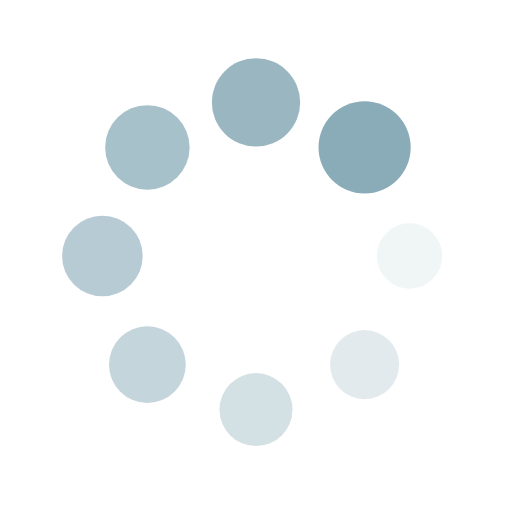
t = 0.00 s
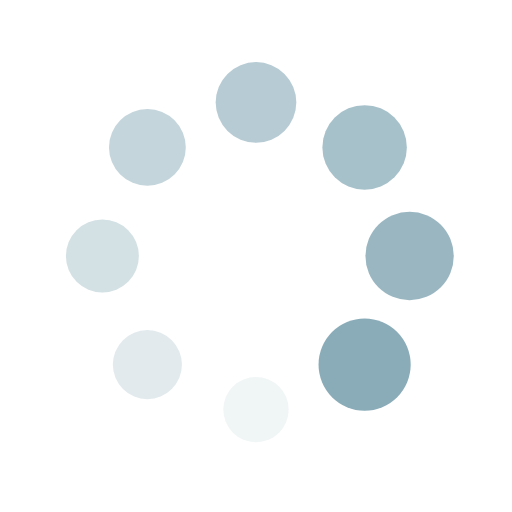
t = 0.25 s
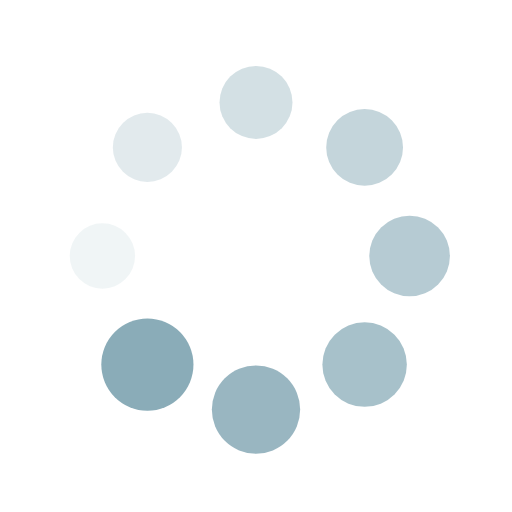
t = 0.50 s
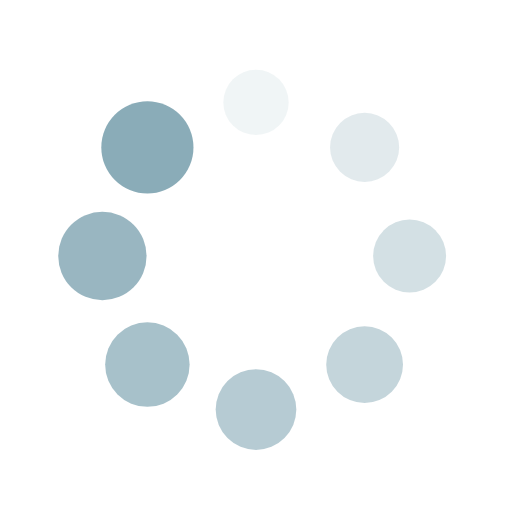
t = 0.75 s

The animated SVG that drew these frames (rendered in a browser with its animation timeline set to each time). Animation: 16 SMIL elements (animate=8,animateTransform=8); one cycle of 1.00 s, repeats indefinitely.

<?xml version="1.0" encoding="utf-8"?>
<svg xmlns="http://www.w3.org/2000/svg" xmlns:xlink="http://www.w3.org/1999/xlink" style="margin: auto; background: none; display: block; shape-rendering: auto;" width="200px" height="200px" viewBox="0 0 100 100" preserveAspectRatio="xMidYMid">
<g transform="translate(80,50)">
<g transform="rotate(0)">
<circle cx="0" cy="0" r="6" fill="#8aacb8" fill-opacity="1" transform="scale(1.21293 1.21293)">
  <animateTransform attributeName="transform" type="scale" begin="-0.875s" values="1.5 1.5;1 1" keyTimes="0;1" dur="1s" repeatCount="indefinite"></animateTransform>
  <animate attributeName="fill-opacity" keyTimes="0;1" dur="1s" repeatCount="indefinite" values="1;0" begin="-0.875s"></animate>
</circle>
</g>
</g><g transform="translate(71.21320343559643,71.21320343559643)">
<g transform="rotate(45)">
<circle cx="0" cy="0" r="6" fill="#8aacb8" fill-opacity="0.875" transform="scale(1.27543 1.27543)">
  <animateTransform attributeName="transform" type="scale" begin="-0.75s" values="1.5 1.5;1 1" keyTimes="0;1" dur="1s" repeatCount="indefinite"></animateTransform>
  <animate attributeName="fill-opacity" keyTimes="0;1" dur="1s" repeatCount="indefinite" values="1;0" begin="-0.75s"></animate>
</circle>
</g>
</g><g transform="translate(50,80)">
<g transform="rotate(90)">
<circle cx="0" cy="0" r="6" fill="#8aacb8" fill-opacity="0.75" transform="scale(1.33793 1.33793)">
  <animateTransform attributeName="transform" type="scale" begin="-0.625s" values="1.5 1.5;1 1" keyTimes="0;1" dur="1s" repeatCount="indefinite"></animateTransform>
  <animate attributeName="fill-opacity" keyTimes="0;1" dur="1s" repeatCount="indefinite" values="1;0" begin="-0.625s"></animate>
</circle>
</g>
</g><g transform="translate(28.786796564403577,71.21320343559643)">
<g transform="rotate(135)">
<circle cx="0" cy="0" r="6" fill="#8aacb8" fill-opacity="0.625" transform="scale(1.40043 1.40043)">
  <animateTransform attributeName="transform" type="scale" begin="-0.5s" values="1.5 1.5;1 1" keyTimes="0;1" dur="1s" repeatCount="indefinite"></animateTransform>
  <animate attributeName="fill-opacity" keyTimes="0;1" dur="1s" repeatCount="indefinite" values="1;0" begin="-0.5s"></animate>
</circle>
</g>
</g><g transform="translate(20,50.00000000000001)">
<g transform="rotate(180)">
<circle cx="0" cy="0" r="6" fill="#8aacb8" fill-opacity="0.5" transform="scale(1.46293 1.46293)">
  <animateTransform attributeName="transform" type="scale" begin="-0.375s" values="1.5 1.5;1 1" keyTimes="0;1" dur="1s" repeatCount="indefinite"></animateTransform>
  <animate attributeName="fill-opacity" keyTimes="0;1" dur="1s" repeatCount="indefinite" values="1;0" begin="-0.375s"></animate>
</circle>
</g>
</g><g transform="translate(28.78679656440357,28.786796564403577)">
<g transform="rotate(225)">
<circle cx="0" cy="0" r="6" fill="#8aacb8" fill-opacity="0.375" transform="scale(1.02543 1.02543)">
  <animateTransform attributeName="transform" type="scale" begin="-0.25s" values="1.5 1.5;1 1" keyTimes="0;1" dur="1s" repeatCount="indefinite"></animateTransform>
  <animate attributeName="fill-opacity" keyTimes="0;1" dur="1s" repeatCount="indefinite" values="1;0" begin="-0.25s"></animate>
</circle>
</g>
</g><g transform="translate(49.99999999999999,20)">
<g transform="rotate(270)">
<circle cx="0" cy="0" r="6" fill="#8aacb8" fill-opacity="0.25" transform="scale(1.08793 1.08793)">
  <animateTransform attributeName="transform" type="scale" begin="-0.125s" values="1.5 1.5;1 1" keyTimes="0;1" dur="1s" repeatCount="indefinite"></animateTransform>
  <animate attributeName="fill-opacity" keyTimes="0;1" dur="1s" repeatCount="indefinite" values="1;0" begin="-0.125s"></animate>
</circle>
</g>
</g><g transform="translate(71.21320343559643,28.78679656440357)">
<g transform="rotate(315)">
<circle cx="0" cy="0" r="6" fill="#8aacb8" fill-opacity="0.125" transform="scale(1.15043 1.15043)">
  <animateTransform attributeName="transform" type="scale" begin="0s" values="1.5 1.5;1 1" keyTimes="0;1" dur="1s" repeatCount="indefinite"></animateTransform>
  <animate attributeName="fill-opacity" keyTimes="0;1" dur="1s" repeatCount="indefinite" values="1;0" begin="0s"></animate>
</circle>
</g>
</g>
<!-- [ldio] generated by https://loading.io/ --></svg>
